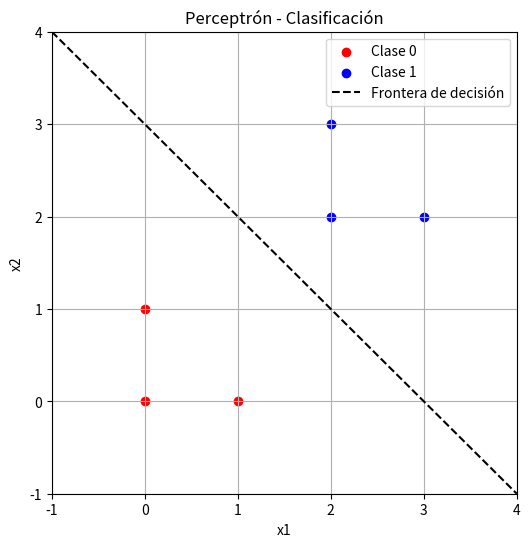

Write Python code to recreate this figure.

# 3)
import numpy as np
import matplotlib.pyplot as plt

# Dataset
X = np.array([[0,0],
              [0,1],
              [1,0],
              [2,2],
              [2,3],
              [3,2]])

y = np.array([0,0,0,1,1,1]) # Clase

# Hiperparámetros
eta = 1.0  # learning rate
epochs = 4 # cantidad de épocas para el entrenamiento
w = np.array([0, 0]) # pesos iniciales
b = 0 # bias

# mi función de predicción
def step(z):
    if (z >= 0):
        return 1
    else:
        return 0

# Entrenamiento
for epoch in range(epochs):
    for i in range(len(X)):
        xi = X[i]
        target = y[i]
        z = np.dot(w, xi) + b
        y_pred = step(z) # mi predicción
        error = target - y_pred

        # Actualización
        w = w + eta * error * xi
        b = b + eta * error

print("pesos finales:", w)
print("bias final:", b)


# graficar:
plt.figure(figsize=(6,6))

# separar puntos por clase
X0 = X[y==0]
X1 = X[y==1]

plt.scatter(X0[:,0], X0[:,1], color='red', label='Clase 0')
plt.scatter(X1[:,0], X1[:,1], color='blue', label='Clase 1')

# Graficar la frontera de decisión w1*x1 + w2*x2 + b = 0
# x2 = (-b - w1*x1)/w2
x1_vals = np.linspace(-1, 4, 100)
if w[1] != 0:
    x2_vals = (-b - w[0]*x1_vals)/w[1]
    plt.plot(x1_vals, x2_vals, 'k--', label='Frontera de decisión')

plt.xlabel('x1')
plt.ylabel('x2')
plt.title('Perceptrón - Clasificación')
plt.legend()
plt.xlim(-1,4)
plt.ylim(-1,4)
plt.grid(True)
plt.show()